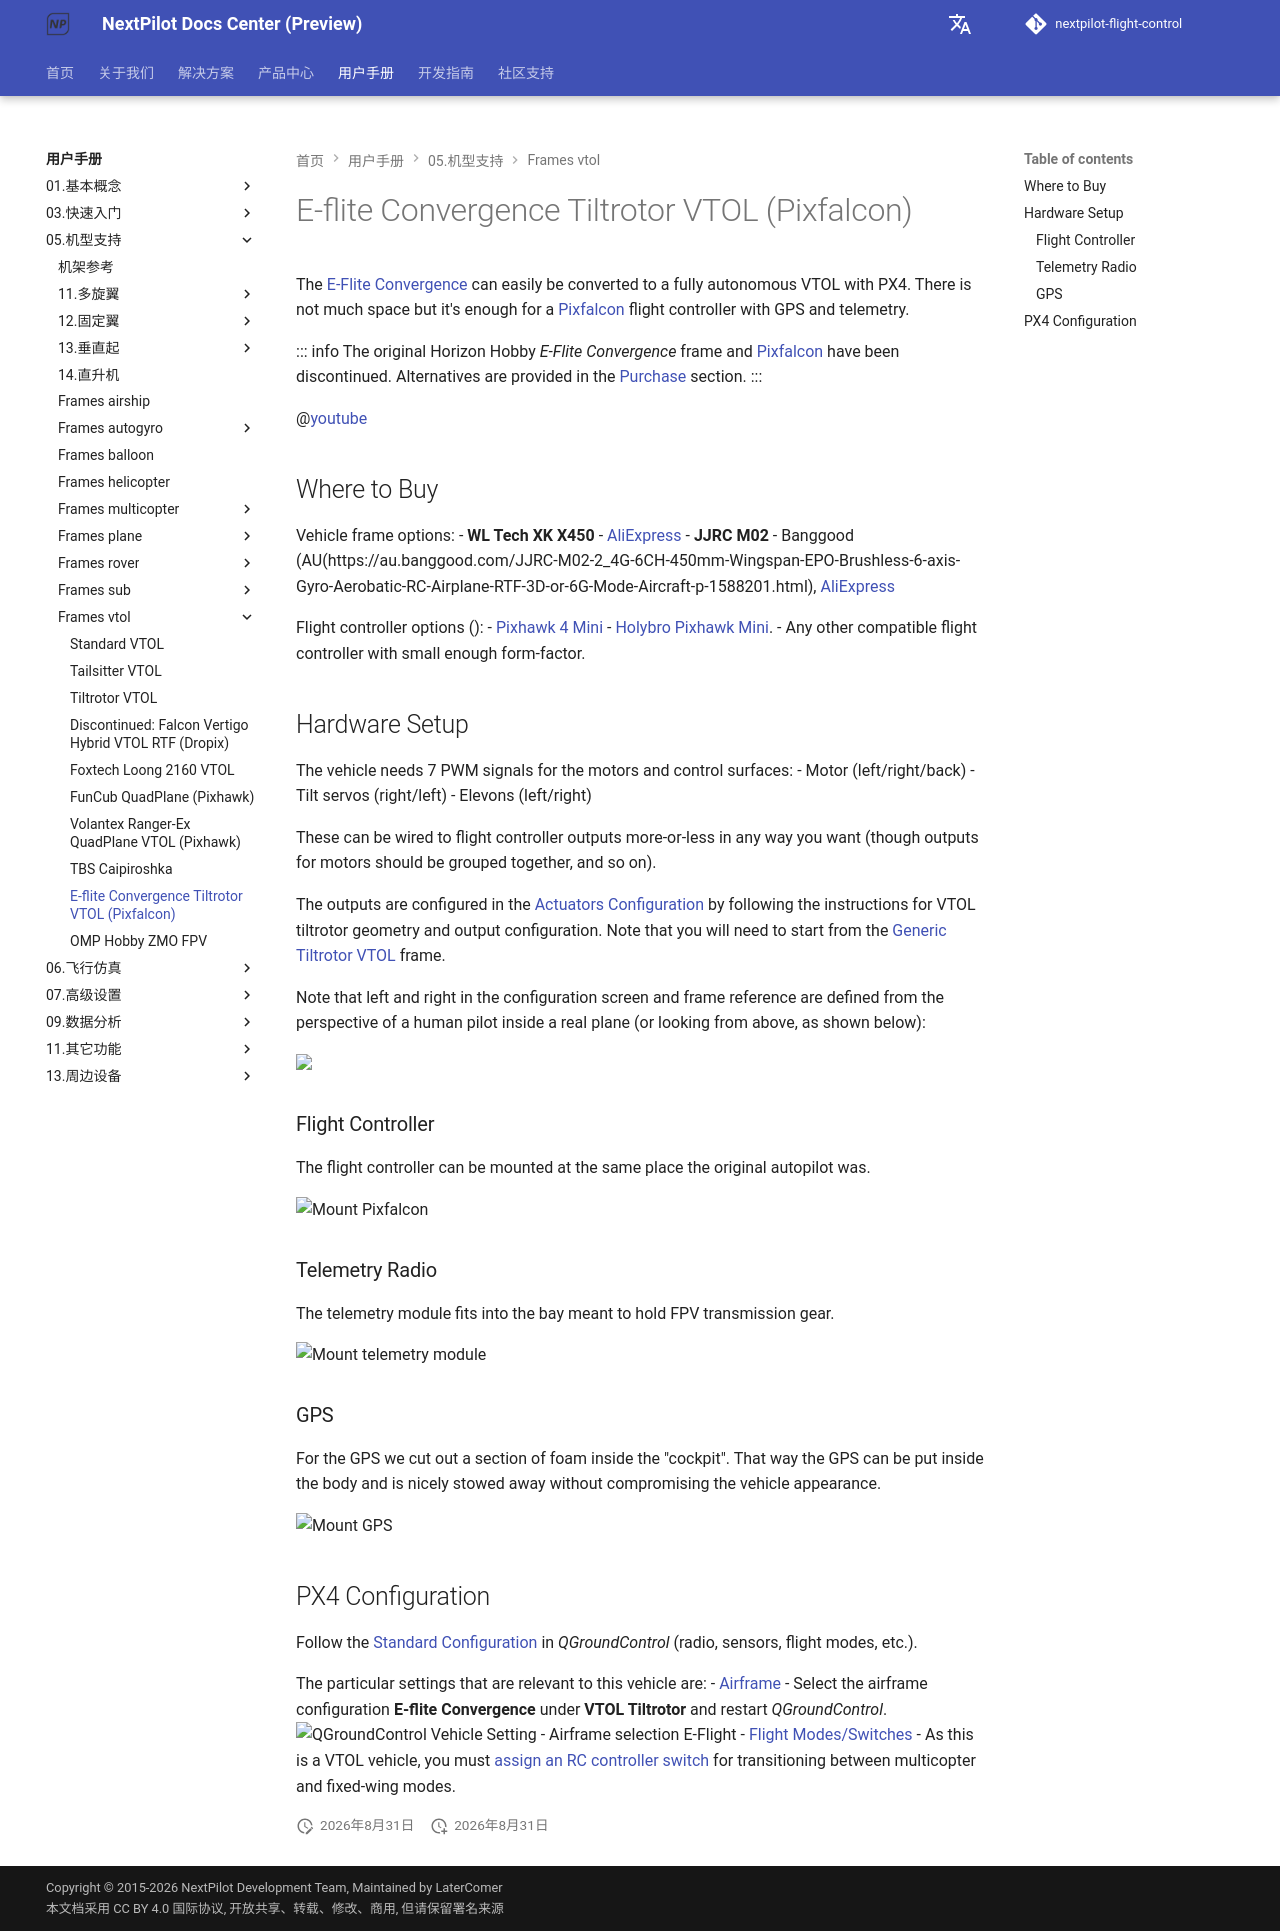

repository: nextpilot/nextpilot-flight-control · page: en/manual/05.机型支持/frames_vtol/vtol_tiltrotor_eflite_convergence_pixfalcon.html · generator: mkdocs

# E-flite Convergence Tiltrotor VTOL (Pixfalcon)

The [E-Flite Convergence](https://youtu.be/HNedXQ_jhYo) can easily be converted to a fully autonomous VTOL with PX4.
There is not much space but it's enough for a [Pixfalcon](../01.基本概念/pixfalcon.md) flight controller with GPS and telemetry.

::: info
The original Horizon Hobby *E-Flite Convergence* frame and [Pixfalcon](../01.基本概念/pixfalcon.md) have been discontinued.
Alternatives are provided in the [Purchase](#where-to-buy) section.
:::

@[youtube](https://youtu.be/E61P2f2WPNU)


## Where to Buy

Vehicle frame options:
- **WL Tech XK X450** - [AliExpress](https://www.aliexpress.com/item/1005001946025611.html)
- **JJRC M02** - Banggood (AU(https://au.banggood.com/JJRC-M02-2_4G-6CH-450mm-Wingspan-EPO-Brushless-6-axis-Gyro-Aerobatic-RC-Airplane-RTF-3D-or-6G-Mode-Aircraft-p-1588201.html), [AliExpress](https://www.aliexpress.com/item/4001031497018.html)

Flight controller options ():
- [Pixhawk 4 Mini](../01.基本概念/pixhawk4_mini.md)
- [Holybro Pixhawk Mini](../01.基本概念/pixhawk_mini.md).
- Any other compatible flight controller with small enough form-factor.

## Hardware Setup

The vehicle needs 7 PWM signals for the motors and control surfaces:
- Motor (left/right/back)
- Tilt servos (right/left)
- Elevons (left/right)

These can be wired to flight controller outputs more-or-less in any way you want (though outputs for motors should be grouped together, and so on).

The outputs are configured in the [Actuators Configuration](../07.标准配置/actuators.md) by following the instructions for VTOL tiltrotor geometry and output configuration.
Note that you will need to start from the [Generic Tiltrotor VTOL](../09.机型调参/01.airframe_reference.md#vtol_vtol_tiltrotor_generic_tiltrotor_vtol) frame.

Note that left and right in the configuration screen and frame reference are defined from the perspective of a human pilot inside a real plane (or looking from above, as shown below):

<img src="../../assets/airframes/types/VTOLTiltRotor_eflite_convergence.svg" width="300px" />


### Flight Controller

The flight controller can be mounted at the same place the original autopilot was.

![Mount Pixfalcon](../../assets/airframes/vtol/eflite_convergence_pixfalcon/eflight_convergence_pixfalcon_mounting.jpg)

### Telemetry Radio

The telemetry module fits into the bay meant to hold FPV transmission gear.

![Mount telemetry module](../../assets/airframes/vtol/eflite_convergence_pixfalcon/eflight_convergence_telemetry_module.jpg)

### GPS

For the GPS we cut out a section of foam inside the "cockpit".
That way the GPS can be put inside the body and is nicely stowed away without compromising the vehicle appearance.

![Mount GPS](../../assets/airframes/vtol/eflite_convergence_pixfalcon/eflight_convergence_gps_mounting.jpg)


## PX4 Configuration

Follow the [Standard Configuration](../07.标准配置/index.md) in *QGroundControl* (radio, sensors, flight modes, etc.).

The particular settings that are relevant to this vehicle are:
- [Airframe](../07.标准配置/02.select-airframe.md)
  - Select the airframe configuration **E-flite Convergence** under **VTOL Tiltrotor** and restart *QGroundControl*.
    ![QGroundControl Vehicle Setting - Airframe selection E-Flight](../../assets/airframes/vtol/eflite_convergence_pixfalcon/qgc_setup_airframe.jpg)
- [Flight Modes/Switches](../07.标准配置/flight_mode.md)
  - As this is a VTOL vehicle, you must [assign an RC controller switch](../07.标准配置/flight_mode.md#what-flight-modes-and-switches-should-i-set) for transitioning between multicopter and fixed-wing modes.
